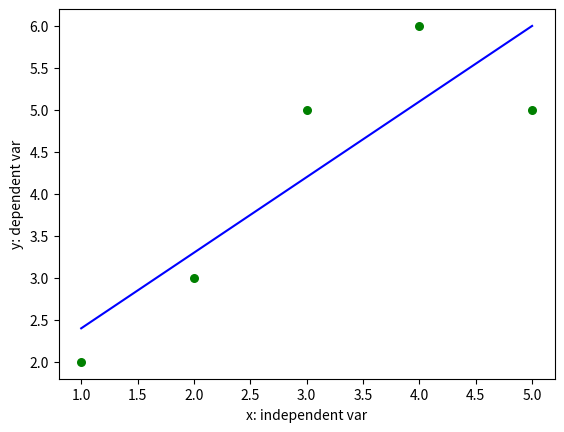

This figure's Python source:
# a linear regression is the linear function that fits better all the known points
# this linear function y = m(x) + b must pass by the coordinates (mean of x, mean of y)

# we get x and y from the dataset provided, but we must find the slope (m) and the constant (b). To do that we use the the least squares formula to get (m) and then, use the linear function to find the constant value as shown here: https://i.stack.imgur.com/OjlaY.png

import numpy as np
import matplotlib.pyplot as plt

DATASET = {
    "x": (1,2,3,4,5),
    "y": (2,3,5,6,5)
}

def get_slope_and_constant(x,y):
    # least squares formula: m = Σ((x - x_mean) * (y - y_mean)) / Σ((x - x_mean)**2)
    x_mean, y_mean = np.mean(x), np.mean(y)
    m = np.sum((x - x_mean)*(y - y_mean)) / np.sum((x - x_mean)**2)
    # linear function to get b: y = m(x) + b  =>  b = y - m(x)
    # y and x must be the mean of their values: b = y_mean - m(x_mean)
    b = y_mean - (m * x_mean)
    return (m, b)

def plot_regession(x, y, m, b):
    plt.scatter(x, y, marker = "o", color = 'g', s = 30)

    # linear function: y = m(x) + b
    y_pred = (m * x) + b
    plt.plot(x, y_pred, color = "b")

    plt.xlabel("x: independent var")
    plt.ylabel("y: dependent var")

    plt.show()

def run():
    x, y = np.array(DATASET["x"]), np.array(DATASET["y"])
    m_and_b = get_slope_and_constant(x, y)
    plot_regession(x, y, m_and_b[0], m_and_b[1])

if __name__ == "__main__":
    run()